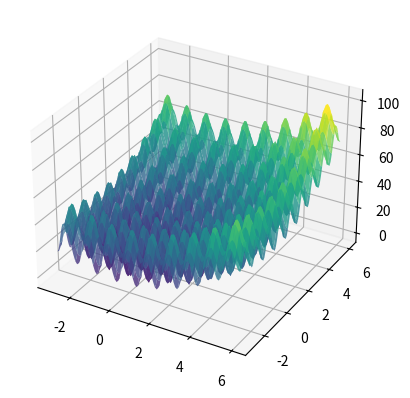

Reproduce this figure in Python.
import numpy as np
import math
import matplotlib.pyplot as plt
import seaborn as sns
from mpl_toolkits.mplot3d import Axes3D
from scipy.interpolate import griddata
import matplotlib.animation as animation
from matplotlib.animation import FuncAnimation
import bisect

def function_f9(x:np.array):
    hasil = sum(x**2 - 10 * np.cos(2*np.pi*x) + 10)
    return hasil

class GWO:
    def __init__(self,function_obj,n_wolf, iterasi,dim,batas_atas, batas_bawah):
        self.function_obj = function_obj
        self.n_wold = n_wolf
        self.iterasi = iterasi
        self.dim = dim
        self.batas_atas = batas_atas
        self.batas_bawah = batas_bawah
        self.global_optimum_score = np.inf
        self.global_titik = None
        self.history_titik = []
    
    def init_wolf(self):
        return np.random.uniform(self.batas_bawah,self.batas_atas,(self.n_wold,self.dim))
    
    def fitness(self,x):
        return self.function_obj(x)
    
    def get_alpha_beta_delta(self, wolves):
        fitness = [self.fitness(wolf) for wolf in wolves]
        idx = np.argsort(fitness)
        return wolves[idx[0]], wolves[idx[1]], wolves[idx[2]]
    
    def get_C(self):
        return 2*np.random.rand(self.dim)
    
    def get_A(self,iterasi):
        a = 2 - 2*iterasi/self.iterasi
        return 2*a*np.random.rand(self.dim) - a
    
    def get_D(self,alpha,beta,delta,wolves):
        D_alpha = np.abs(self.get_C()*alpha - wolves)
        D_beta = np.abs(self.get_C()*beta - wolves)
        D_delta = np.abs(self.get_C()*delta - wolves)
        return D_alpha,D_beta,D_delta
    
    def update_posisi(self,alpha,beta,delta,D_alpha,D_beta,D_delta,A):
        x_alpha = alpha - A*D_alpha
        x_beta = beta - A*D_beta
        x_delta = delta - A*D_delta
        
        return (x_alpha + x_beta + x_delta)/3
    
    def fit(self):
        wolves = self.init_wolf()
        for i in range(self.iterasi):
            alpha,beta,delta = self.get_alpha_beta_delta(wolves)
            titik_wolf = []
            for idx, wolf in enumerate(wolves):  
                titik_wolf.append(wolf)
                if not (np.array_equal(wolf, alpha) or np.array_equal(wolf, beta) or np.array_equal(wolf, delta)):   
                    D_alpha,D_beta,D_delta = self.get_D(alpha,beta,delta,wolf)
                    A = self.get_A(i+1)
                    wolves[idx] = self.update_posisi(alpha,beta,delta,D_alpha,D_beta,D_delta,A)
            

                score = self.fitness(wolf)
                if score < self.global_optimum_score:
                    self.global_optimum_score = score
                    self.global_titik = wolf
            self.history_titik.append(titik_wolf)
            print(f"itereasi ke-{i+1} : titik : {self.global_titik} score : {self.global_optimum_score}")
    
    
x = np.linspace(-3, 6, 100)
y = np.linspace(-3, 6, 100)
X, Y = np.meshgrid(x, y)
Z = np.array([function_f9(np.array([xi, yi])) for xi, yi in zip(X.ravel(), Y.ravel())]).reshape(X.shape)

fig = plt.figure()
ax = fig.add_subplot(111, projection='3d')
surf = ax.plot_surface(X, Y, Z, cmap='viridis', edgecolor='none', alpha=0.8)
gwo = GWO(function_f9,5,100,2,-3,7)
gwo.fit()

wolf_list = [[j[i]for j in gwo.history_titik] for i in range(len(gwo.history_titik[0]) )]
wolf_array = np.array(wolf_list)
points = ax.scatter(wolf_array[0][:, 0], wolf_array[0][:, 1], [function_f9(p) for p in wolf_array[0]], color='r')



def update2(frame):
    titik_poin = wolf_array[frame]
    print(titik_poin)
    points._offsets3d = (titik_poin[:, 0], titik_poin[:, 1], [function_f9(p) for p in titik_poin])
    return points,

ani = FuncAnimation(fig, update2, frames=np.arange(len(wolf_array)), interval=500, repeat=False)
plt.show()